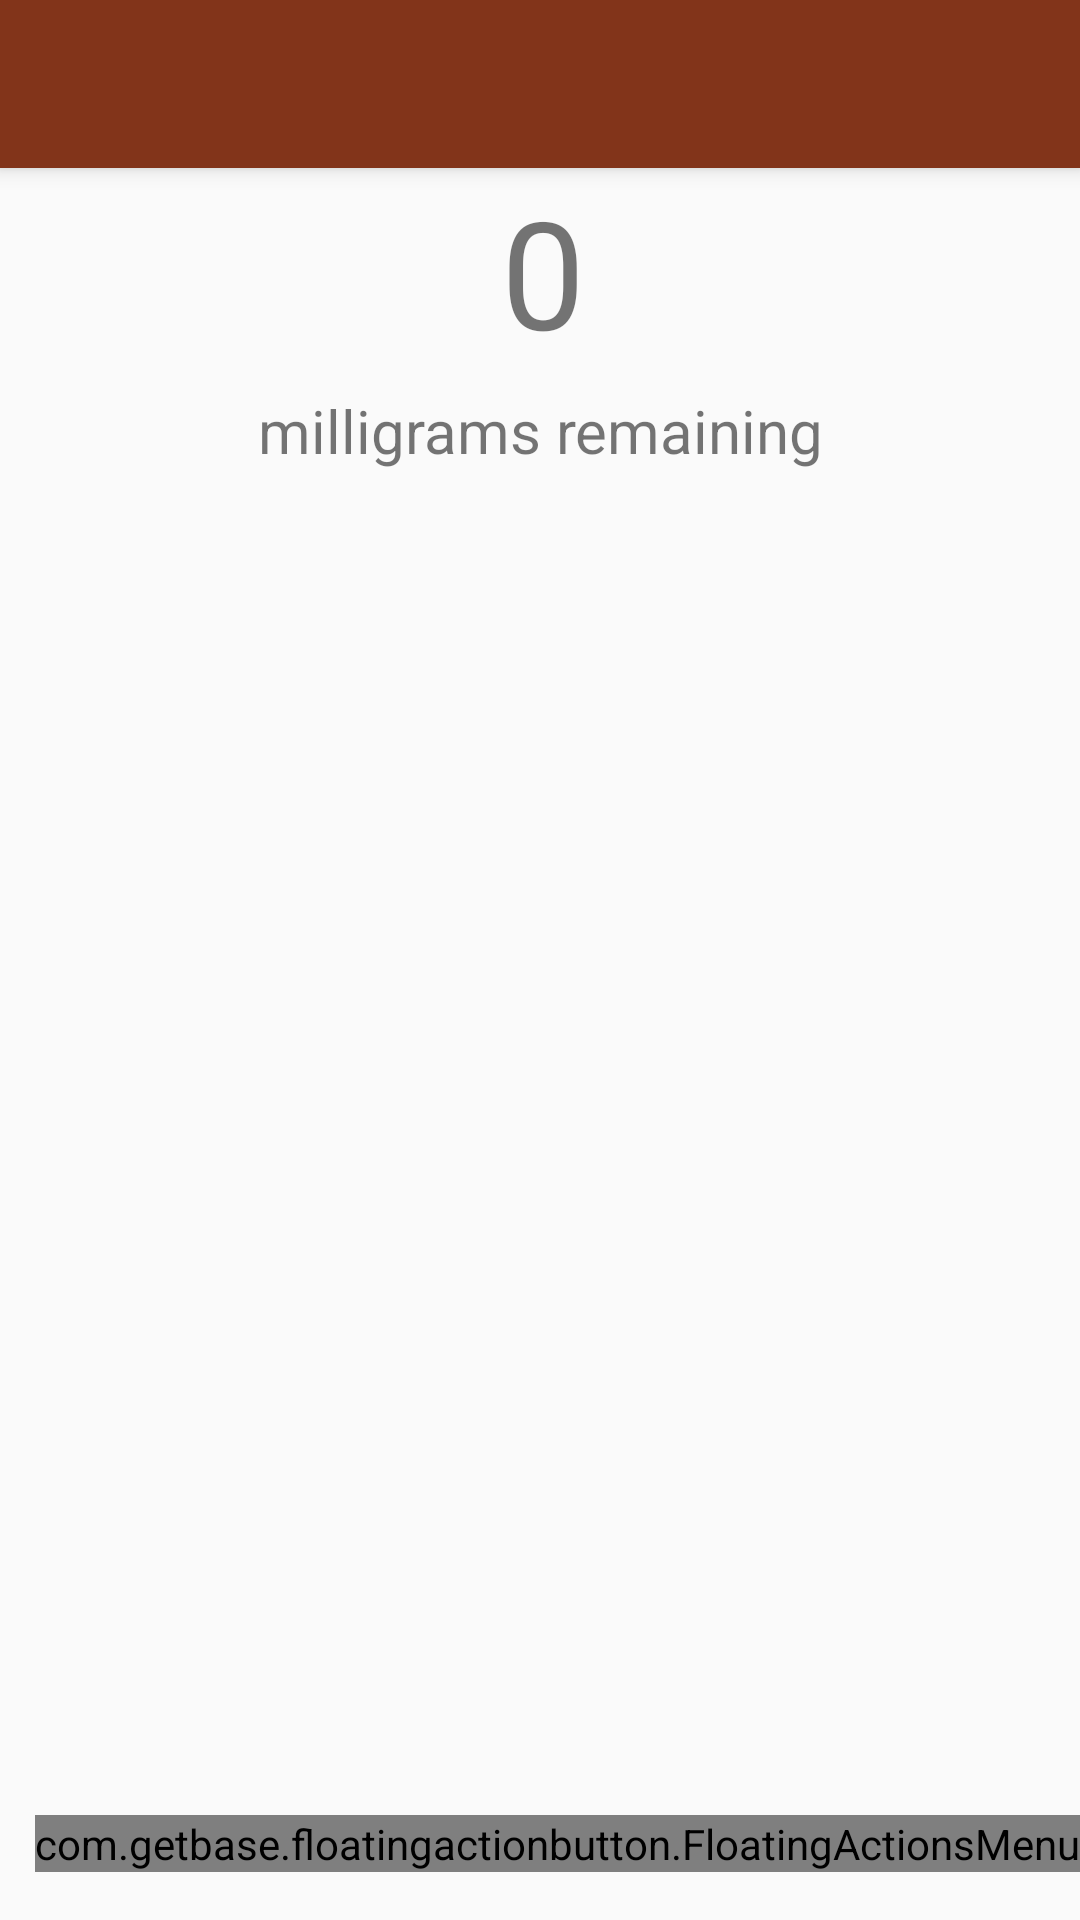

This screen was rendered from an Android layout file. Write that file and the resources it references.
<!-- AndroidManifest.xml: activity theme AppTheme.NoActionBar -->
<!-- res/layout/activity_main.xml -->
<?xml version="1.0" encoding="utf-8"?>
<android.support.design.widget.CoordinatorLayout xmlns:android="http://schemas.android.com/apk/res/android"
    xmlns:app="http://schemas.android.com/apk/res-auto"
    xmlns:tools="http://schemas.android.com/tools"
    android:layout_width="match_parent"
    android:layout_height="match_parent"
    tools:context="io.github.example.keepawake.MainActivity">

    <android.support.design.widget.AppBarLayout
        android:layout_width="match_parent"
        android:layout_height="wrap_content"
        android:theme="@style/AppTheme.AppBarOverlay">

        <android.support.v7.widget.Toolbar
            android:id="@+id/toolbar"
            android:layout_width="match_parent"
            android:layout_height="?attr/actionBarSize"
            android:background="?attr/colorPrimary"
            app:popupTheme="@style/AppTheme.PopupOverlay" />

    </android.support.design.widget.AppBarLayout>

    <include layout="@layout/content_main" />

    <com.getbase.floatingactionbutton.FloatingActionsMenu
        android:id="@+id/menu"
        android:layout_width="wrap_content"
        android:layout_height="wrap_content"
        android:layout_alignParentBottom="true"
        android:layout_centerHorizontal="true"
        android:layout_gravity="bottom|end"
        android:layout_margin="@dimen/fab_margin"
        android:layout_marginBottom="16dp"
        app:fab_addButtonColorNormal="@color/colorPrimary"
        app:fab_icon="@drawable/ic_add_white_18dp"
        app:fab_size="normal"
        app:fab_labelStyle="@style/RtlOverlay.Widget.AppCompat.PopupMenuItem"
        app:fab_labelsPosition="left">

        <com.getbase.floatingactionbutton.FloatingActionButton
            android:id="@+id/custom"
            android:layout_width="wrap_content"
            android:layout_height="wrap_content"
            app:fab_colorNormal="@color/colorAccent"
            app:fab_icon="@drawable/edit"
            app:fab_size="mini"
            app:fab_title="Custom" />

        <com.getbase.floatingactionbutton.FloatingActionButton
            android:id="@+id/coffee"
            android:layout_width="wrap_content"
            android:layout_height="wrap_content"
            app:fab_colorNormal="@color/colorAccent"
            app:fab_icon="@drawable/coffee"
            app:fab_size="mini"
            app:fab_title="Coffee" />

    </com.getbase.floatingactionbutton.FloatingActionsMenu>

</android.support.design.widget.CoordinatorLayout>
<!-- res/layout/content_main.xml (included above) -->
<?xml version="1.0" encoding="utf-8"?>
<android.support.constraint.ConstraintLayout xmlns:android="http://schemas.android.com/apk/res/android"
    xmlns:app="http://schemas.android.com/apk/res-auto"
    xmlns:tools="http://schemas.android.com/tools"
    android:layout_width="match_parent"
    android:layout_height="match_parent"
    app:layout_behavior="@string/appbar_scrolling_view_behavior"
    tools:context="io.github.example.keepawake.MainActivity"
    tools:showIn="@layout/activity_main">

    <TextView
        android:layout_width="439dp"
        android:layout_height="73dp"
        android:text="0"
        android:textAlignment="center"
        android:textSize="50dp"
        app:layout_constraintBottom_toBottomOf="parent"
        app:layout_constraintLeft_toLeftOf="parent"
        app:layout_constraintRight_toRightOf="parent"
        app:layout_constraintTop_toTopOf="parent"
        app:layout_constraintVertical_bias="0.002"
        android:id="@+id/mg"
        app:layout_constraintHorizontal_bias="0.49" />

    <TextView
        android:id="@+id/textView"
        android:layout_width="313dp"
        android:layout_height="49dp"
        android:text="milligrams remaining"
        android:textAlignment="center"
        android:textSize="20dp"
        app:layout_constraintEnd_toEndOf="parent"
        android:layout_marginEnd="8dp"
        app:layout_constraintStart_toStartOf="parent"
        android:layout_marginStart="8dp"
        app:layout_constraintHorizontal_bias="0.509"
        app:layout_constraintTop_toBottomOf="@+id/mg" />

</android.support.constraint.ConstraintLayout>
<!-- resources referenced by this layout -->
<resources>
  <color name="colorAccent">#bc512d</color>
  <color name="colorPrimary">#82341a</color>
  <!-- drawable edit: png bitmap (drawable, 12756 bytes) -->
  <style name="AppTheme.AppBarOverlay" parent="ThemeOverlay.AppCompat.Dark.ActionBar" />
  <style name="AppTheme.PopupOverlay" parent="ThemeOverlay.AppCompat.Light" />
  <style name="AppTheme.NoActionBar">
          <item name="windowActionBar">false</item>
          <item name="windowNoTitle">true</item>
      </style>
</resources>
